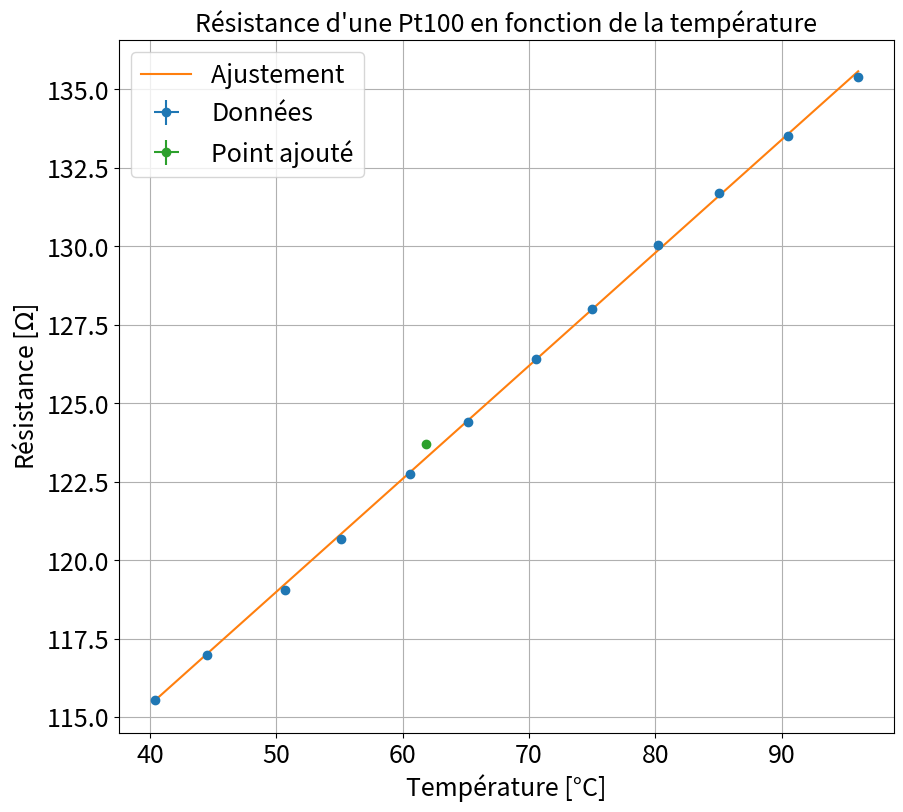
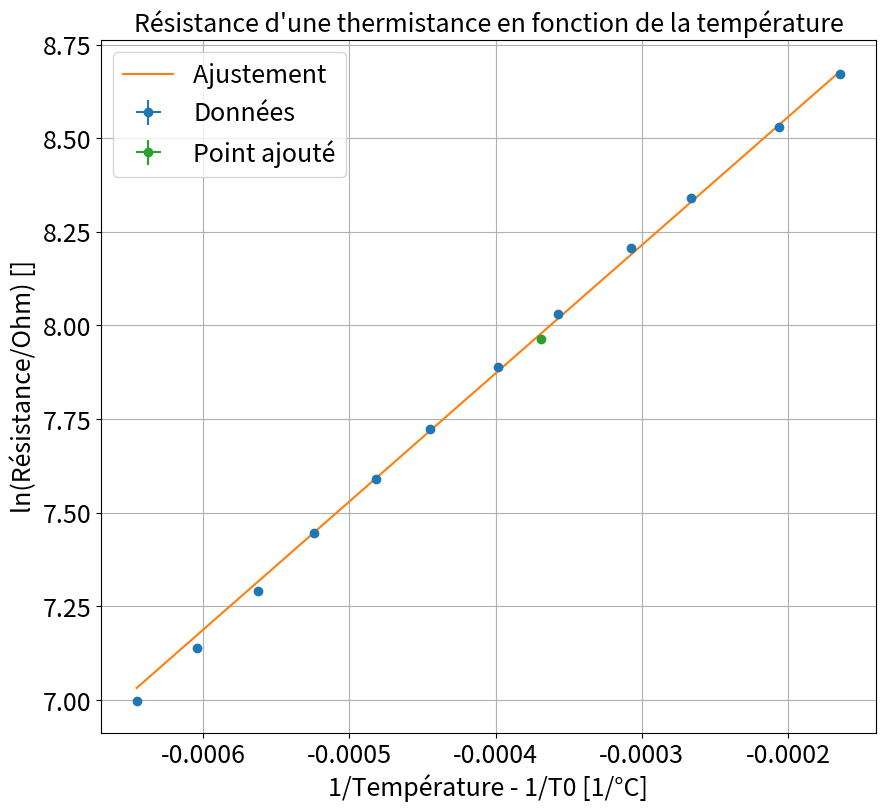
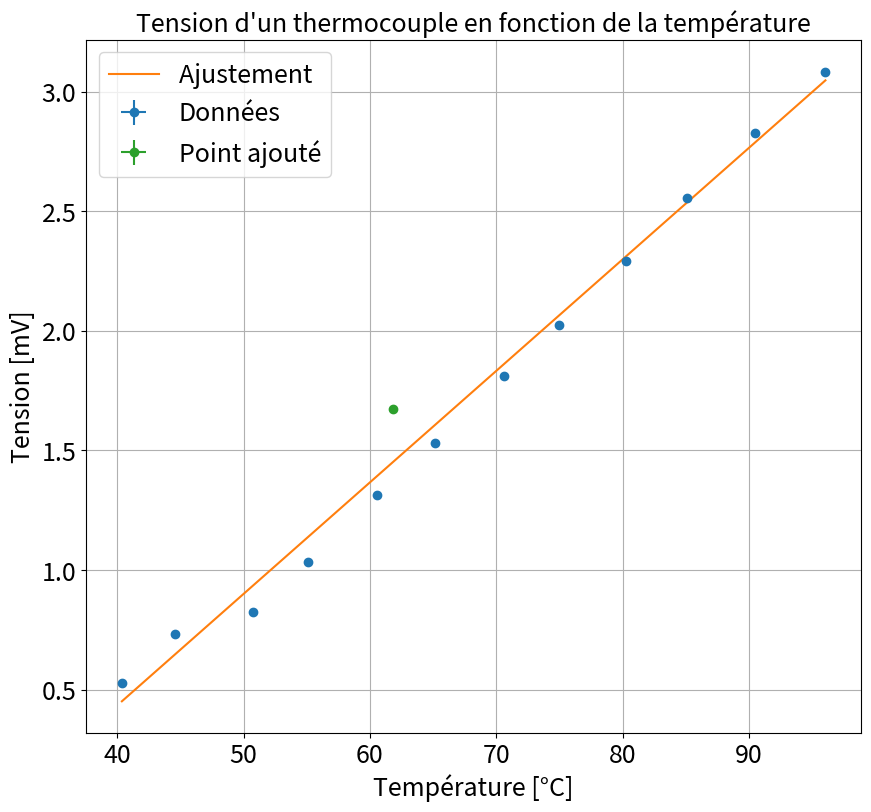

Here is the Python script that generated these plots, in order:
"""
@Louis Heitz et Vincent Brémaud

"""
import matplotlib.pyplot as plt
import numpy as np
from scipy.optimize import curve_fit
import os

plt.close('all')


### Point en live


Tlive=np.array([61.83]) #en degré celsius
Tliverr=np.array([0.04]) #incertitude de la notice 0.03 + 1 digit


Rlivept100 = np.array([123.69]) #résistance en ohm, montage 4 fils
Rliverrpt100 = np.array([0.05]) #incertitude 'visuel' de la résistance lue.

Rlivethermistance = np.array([2876]) #résistance en ohm, montage 4 fils
Rliverrthermistance = np.array([1]) #incertitude 'visuel' de la résistance lue.

Ulivethermocouple = np.array([1.675]) #résistance en ohm, montage 4 fils
Uliverrthermocouple = np.array([0.005]) #incertitude 'visuel' de la résistance lue.

### Données


T=np.array([96.05,90.5,85.07,80.24,74.97,70.58,65.15,60.59,55.08,50.71,44.55,40.37])
Terr= np.array([0.04]*len(T))

Rpt100 = np.array([135.41,133.50,131.71,130.03,127.99,126.41,124.40,122.74,120.68,119.06,116.98,115.55])
Rerrpt100 = np.array([0.05]*len(Rpt100))

Rthermistance = np.array([1094,1261,1467,1711,1981,2260,2668,3075,3662,4195,5065,5835])
Rerrthermistance = np.array([1]*(len(Rpt100)))

Uthermocouple = np.array([3.080,2.825,2.557,2.294,2.023,1.810,1.530,1.312,1.034,0.824,0.732,0.530])
Uerrthermocouple = np.array([0.005]*(len(Rpt100)))


### Pt100

xdata = T
xerrdata= Terr

ydata = Rpt100
yerrdata= Rerrpt100

xlive = np.array([])
xliverr = np.array([])
if len(Rlivept100)>0:
    xlive = Tlive
    xliverr = Tliverr

    ylive = Rlivept100
    yliverr = Rliverrpt100

if len(xliverr) >0 :
    xerr=np.concatenate((xerrdata,xliverr))
    yerr=np.concatenate((yerrdata,yliverr))


if len(xliverr)== 0 :
    xerr=xerrdata
    yerr=yerrdata

### Données fit


debut=0
fin=len(xdata)+1

if len(xlive) >0 :
    xlive=np.array(xlive)
    ylive=np.array(ylive)
    xfit=np.concatenate((xdata[debut:fin],xlive))
    yfit=np.concatenate((ydata[debut:fin],ylive))


if len(xlive) == 0 :
    xfit=xdata[debut:fin]
    yfit=ydata[debut:fin]


### Noms axes et titre

ystr="Résistance [$\Omega$]"
xstr='Température [°C]'
titlestr="Résistance d'une Pt100 en fonction de la température"
ftsize=18

### Ajustement

def func(x,a,b):
    return a + b*x

popt, pcov = curve_fit(func, xfit, yfit,sigma=yerr[debut:fin],absolute_sigma=True)

### Récupération paramètres de fit

print("\n"+titlestr)
a,b=popt
ua,ub=np.sqrt(pcov[0,0]),np.sqrt(pcov[1,1])

### Affichage résultats sur l'invite de commande

print("y = a  + b x \na = " + str(a) + "\nb = " + str(b))
print("ua = " + str(ua) + "\nub = " + str(ub) )

### Tracé de la courbe

plt.figure(figsize=(10,9))
xtest = np.linspace(np.min(xdata),np.max(xdata),100)

plt.errorbar(xdata,ydata,yerr=yerrdata,xerr=xerrdata,fmt='o',label='Données')
plt.plot(xtest,func(xtest,*popt),label='Ajustement ')
if len(xlive)>0:
    plt.errorbar(xlive,ylive,yerr=yliverr,xerr=xliverr,fmt='o',label='Point ajouté')
plt.title(titlestr,fontsize=ftsize)
plt.grid(True)
plt.xticks(fontsize=ftsize)
plt.yticks(fontsize=ftsize)
plt.legend(fontsize=ftsize)
plt.xlabel(xstr,fontsize=ftsize)
plt.ylabel(ystr,fontsize=ftsize)
plt.show()

print("Résistance à 0 C : "+str(a)+" +- "+str(ua)+" Ohm")


### Thermistance

xdata = 1/(T+273.15)-1/(273.15+25)
xerrdata= Terr/(T+273.15)**2

ydata = np.log(Rthermistance)
yerrdata= Rerrthermistance/Rthermistance

xlive = np.array([])
xliverr = np.array([])
if len(Rlivethermistance)>0:
    xlive = 1/(Tlive+273.15)-1/(273.15+25)
    xliverr = Tliverr/(Tlive+273.15)**2

    ylive = np.log(Rlivethermistance)
    yliverr = Rliverrthermistance/Rlivethermistance

if len(xliverr) >0 :
    xerr=np.concatenate((xerrdata,xliverr))
    yerr=np.concatenate((yerrdata,yliverr))


if len(xliverr)== 0 :
    xerr=xerrdata
    yerr=yerrdata

### Données fit


debut=0
fin=len(xdata)+1

if len(xlive) >0 :
    xlive=np.array(xlive)
    ylive=np.array(ylive)
    xfit=np.concatenate((xdata[debut:fin],xlive))
    yfit=np.concatenate((ydata[debut:fin],ylive))


if len(xlive) == 0 :
    xfit=xdata[debut:fin]
    yfit=ydata[debut:fin]


### Noms axes et titre

ystr="ln(Résistance/Ohm) []"
xstr='1/Température - 1/T0 [1/°C]'
titlestr="Résistance d'une thermistance en fonction de la température"
ftsize=18

### Ajustement

def func(x,a,b):
    return a + b*x

popt, pcov = curve_fit(func, xfit, yfit,sigma=yerr[debut:fin],absolute_sigma=True)

### Récupération paramètres de fit

a,b=popt
ua,ub=np.sqrt(pcov[0,0]),np.sqrt(pcov[1,1])

### Affichage résultats sur l'invite de commande

print("\n"+titlestr)
print("y = a  + b x \na = " + str(a) + "\nb = " + str(b))
print("ua = " + str(ua) + "\nub = " + str(ub) )

### Tracé de la courbe

plt.figure(figsize=(10,9))
xtest = np.linspace(np.min(xdata),np.max(xdata),100)

plt.errorbar(xdata,ydata,yerr=yerrdata,xerr=xerrdata,fmt='o',label='Données')
plt.plot(xtest,func(xtest,*popt),label='Ajustement ')
if len(xlive)>0:
    plt.errorbar(xlive,ylive,yerr=yliverr,xerr=xliverr,fmt='o',label='Point ajouté')
plt.title(titlestr,fontsize=ftsize)
plt.grid(True)
plt.xticks(fontsize=ftsize)
plt.yticks(fontsize=ftsize)
plt.legend(fontsize=ftsize)
plt.xlabel(xstr,fontsize=ftsize)
plt.ylabel(ystr,fontsize=ftsize)
plt.show()

kb = 1.38e-23
print("Gap = "+str(kb*b/1.6e-19)+" +- "+str(kb*ub/1.6e-19)+" eV")

### Thermocouple

xdata = T
xerrdata= Terr

ydata = Uthermocouple
yerrdata= Uerrthermocouple

xlive = np.array([])
xliverr = np.array([])
if len(Ulivethermocouple)>0:
    xlive = Tlive
    xliverr = Tliverr

    ylive = Ulivethermocouple
    yliverr = Uliverrthermocouple

if len(xliverr) >0 :
    xerr=np.concatenate((xerrdata,xliverr))
    yerr=np.concatenate((yerrdata,yliverr))


if len(xliverr)== 0 :
    xerr=xerrdata
    yerr=yerrdata

### Données fit


debut=0
fin=len(xdata)+1

if len(xlive) >0 :
    xlive=np.array(xlive)
    ylive=np.array(ylive)
    xfit=np.concatenate((xdata[debut:fin],xlive))
    yfit=np.concatenate((ydata[debut:fin],ylive))


if len(xlive) == 0 :
    xfit=xdata[debut:fin]
    yfit=ydata[debut:fin]


### Noms axes et titre

ystr="Tension [mV]"
xstr='Température [°C]'
titlestr="Tension d'un thermocouple en fonction de la température"
ftsize=18

### Ajustement

def func(x,a,b):
    return a + b*x

popt, pcov = curve_fit(func, xfit, yfit,sigma=yerr[debut:fin],absolute_sigma=True)

### Récupération paramètres de fit

a,b=popt
ua,ub=np.sqrt(pcov[0,0]),np.sqrt(pcov[1,1])

### Affichage résultats sur l'invite de commande

print("\n"+titlestr)
print("y = a  + b x \na = " + str(a) + "\nb = " + str(b))
print("ua = " + str(ua) + "\nub = " + str(ub) )

### Tracé de la courbe

plt.figure(figsize=(10,9))
xtest = np.linspace(np.min(xdata),np.max(xdata),100)

plt.errorbar(xdata,ydata,yerr=yerrdata,xerr=xerrdata,fmt='o',label='Données')
plt.plot(xtest,func(xtest,*popt),label='Ajustement ')
if len(xlive)>0:
    plt.errorbar(xlive,ylive,yerr=yliverr,xerr=xliverr,fmt='o',label='Point ajouté')
plt.title(titlestr,fontsize=ftsize)
plt.grid(True)
plt.xticks(fontsize=ftsize)
plt.yticks(fontsize=ftsize)
plt.legend(fontsize=ftsize)
plt.xlabel(xstr,fontsize=ftsize)
plt.ylabel(ystr,fontsize=ftsize)
plt.show()

print("Température d'annulation, de la source froide = "+str(-a/b)+" +- "+str((-a/b)*np.sqrt((ua/a)**2+(ub/b)**2))+" C")




